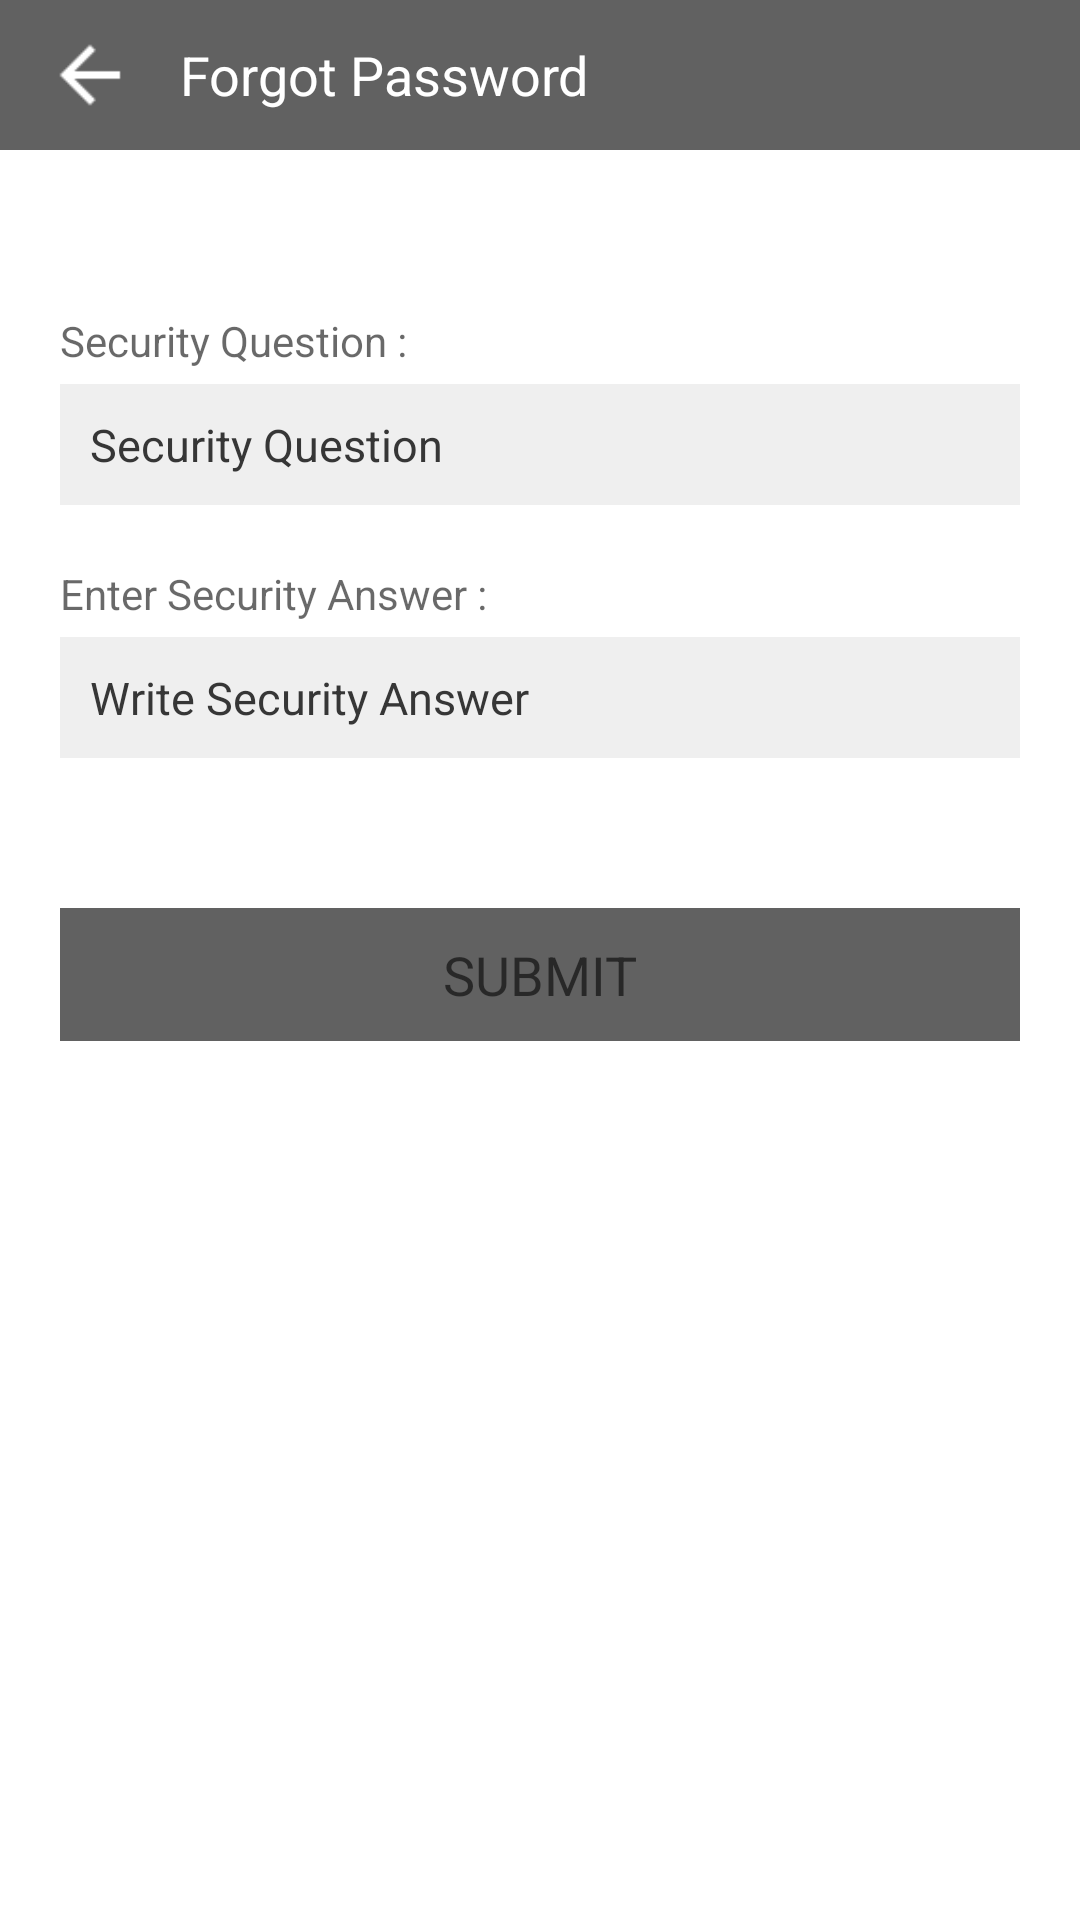

This screen was rendered from an Android layout file. Write that file and the resources it references.
<!-- AndroidManifest.xml: application theme AppTheme -->
<!-- res/layout/layout_forgot_pass.xml -->
<?xml version="1.0" encoding="utf-8"?>
<LinearLayout xmlns:android="http://schemas.android.com/apk/res/android"
    xmlns:tools="http://schemas.android.com/tools"
    android:id="@+id/layoutForgotPass"
    android:layout_width="match_parent"
    android:layout_height="match_parent"
    android:clickable="true"
    android:background="@color/white"
    android:orientation="vertical"
    tools:ignore="KeyboardInaccessibleWidget">

    <LinearLayout
        android:background="@color/hedar_color"
        android:layout_width="match_parent"
        android:orientation="horizontal"
        android:gravity="center_vertical"
        android:layout_height="50dp">

        <ImageView
            android:id="@+id/btnBack"
            android:layout_width="40dp"
            android:layout_height="40dp"
            android:layout_margin="10dp"
            android:padding="5dp"
            android:adjustViewBounds="true"
            android:src="@drawable/ic_back" />

        <TextView
            android:id="@+id/txtToolbarTitle"
            android:layout_width="match_parent"
            android:layout_height="match_parent"
            android:ellipsize="end"
            android:gravity="center_vertical"
            android:maxLines="1"
            android:text="Forgot Password"
            android:textColor="@color/titileFontColor"
            android:textSize="18sp" />
    </LinearLayout>


    <LinearLayout
        android:layout_width="match_parent"
        android:layout_height="wrap_content"
        android:layout_marginLeft="20dp"
        android:layout_marginRight="20dp"
        android:orientation="vertical">

        <TextView
            android:id="@+id/txtPass"
            android:layout_width="match_parent"
            android:layout_height="wrap_content"
            android:layout_marginTop="5dp"
            android:padding="10dp"
            android:textColor="@color/setting_normal_text1" />

        <TextView
            android:layout_width="match_parent"
            android:layout_height="wrap_content"
            android:layout_marginTop="10dp"
            android:text="Security Question :"
            android:textColor="@color/setting_normal_text1" />

        <TextView
            android:id="@+id/edtQue"
            android:layout_width="match_parent"
            android:layout_height="wrap_content"
            android:layout_marginTop="5dp"
            android:background="@color/gray"
            android:gravity="center_vertical|start"
            android:padding="10dp"
            android:text="Security Question"
            android:textColor="@color/setting_bold_text"
            android:textSize="15sp"/>

        <TextView
            android:layout_width="match_parent"
            android:layout_height="wrap_content"
            android:layout_marginTop="20dp"
            android:text="Enter Security Answer :"
            android:textColor="@color/setting_normal_text1" />

        <EditText
            android:id="@+id/edtPass"
            android:layout_width="match_parent"
            android:layout_height="wrap_content"
            android:layout_marginTop="5dp"
            android:background="@color/gray"
            android:hint="Write Security Answer"
            android:inputType="textPassword"
            android:maxLines="1"
            android:padding="10dp"
            android:textColor="@color/setting_bold_text"
            android:textColorHint="@color/setting_bold_text"
            android:textCursorDrawable="@drawable/cursor_line"
            android:textSize="15sp" />

        <LinearLayout
            android:id="@+id/btnDone"
            android:layout_width="match_parent"
            android:layout_height="wrap_content"
            android:layout_marginTop="50dp"
            android:background="@color/hedar_color">

            <TextView
                android:layout_width="match_parent"
                android:layout_height="match_parent"
                android:gravity="center"
                android:padding="10dp"
                android:text="SUBMIT"
                android:textColor="@color/setting_normal_text1"
                android:textSize="18dp" />

        </LinearLayout>

    </LinearLayout>

</LinearLayout>
<!-- resources referenced by this layout -->
<resources>
  <color name="gray">#10000000</color>
  <color name="hedar_color">#B01B1B1B</color>
  <color name="setting_bold_text">#363636</color>
  <color name="setting_normal_text1">#96000000</color>
  <color name="titileFontColor">#ffffff</color>
  <color name="white">#ffffff</color>
  <!-- drawable cursor_line (drawable) -->
  <?xml version="1.0" encoding="utf-8"?>
  <shape xmlns:android="http://schemas.android.com/apk/res/android">
      <size android:width="2dp" />
      <solid android:color="@color/theme" />
  </shape>
  <!-- drawable ic_back: png bitmap (drawable-hdpi, 1246 bytes) -->
  <style name="AppTheme" parent="Theme.AppCompat.Light.DarkActionBar">
          
          <item name="colorPrimary">@color/colorPrimary</item>
          <item name="colorPrimaryDark">@color/colorPrimaryDark</item>
          <item name="colorAccent">@color/colorAccent</item>
          <item name="windowActionBar">false</item>
          <item name="windowNoTitle">true</item>
          <item name="android:statusBarColor">#191919</item>
          <item name="android:listDivider">@color/white</item>
          <item name="android:homeAsUpIndicator">@drawable/selector_btn_back</item>
          <item name="windowActionModeOverlay">true</item>
          <item name="actionModeStyle">@style/ActionModeStyle</item>
          <item name="actionModeBackground">@color/colorPrimary</item>
          <item name="android:actionOverflowButtonStyle">@style/MyOverflowButtonStyle</item>
      </style>
  <color name="theme">#e1e1e1</color>
  <color name="colorPrimary">#33000000</color>
  <color name="colorPrimaryDark">#33000000</color>
  <color name="colorAccent">#33000000</color>
  <!-- drawable selector_btn_back (drawable) -->
  <?xml version="1.0" encoding="utf-8"?>
  <selector xmlns:android="http://schemas.android.com/apk/res/android">
      <item android:drawable="@drawable/ic_back" android:state_selected="true" />
      <item android:drawable="@drawable/ic_back" android:state_pressed="true" />
      <item android:drawable="@drawable/ic_back" />
  </selector>
  <style name="ActionModeStyle" parent="@style/Widget.AppCompat.ActionMode">
          <item name="android:actionModeCloseDrawable">@drawable/ic_back</item>
          <item name="actionModeCloseButtonStyle">@style/myclosebutton</item>
          <item name="background">@color/colorPrimary</item>
          <item name="titleTextStyle">@style/ActionModeTitleTextStyle</item>
      </style>
  <style name="MyOverflowButtonStyle" parent="Widget.AppCompat.ActionButton.Overflow">
          <item name="android:src">@drawable/ic_baseline_more_vert_24</item>
      </style>
  <style name="myclosebutton" parent="Widget.AppCompat.Light.ActionButton.CloseMode">
          <item name="android:tint">@color/colorAccent</item> 
      </style>
  <style name="ActionModeTitleTextStyle" parent="@style/TextAppearance.AppCompat.Widget.ActionMode.Title">
          <item name="android:textColor">@color/titileFontColor</item>
      </style>
</resources>
